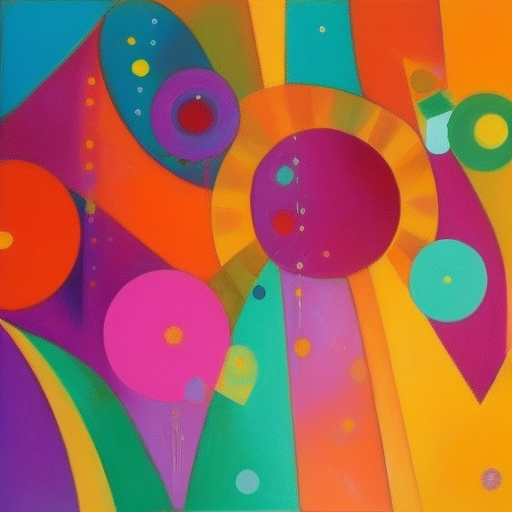
Generation parameters embedded in this image by AUTOMATIC1111 Stable Diffusion web UI or a fork of it (Forge, ...) (PNG 'parameters' text chunk):
Create an abstract composition that evokes feelings of joy, energy, or excitement, inspired by the vibrant colors of a carnival
Negative prompt: nsfw
Steps: 20, Sampler: Euler a, CFG scale: 7, Seed: 1000249392, Size: 512x512, Model hash: 88ecb78256, Model: v2-1_512-ema-pruned, Version: v1.3.2